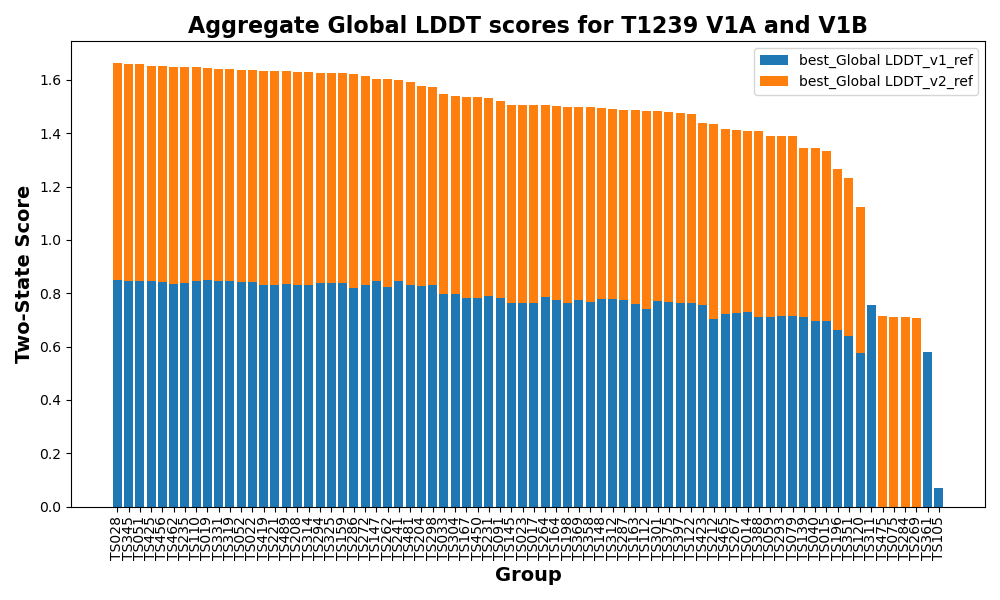

Source data for this figure (header and first rows):
Group, best_Global LDDT_v1_ref, best_model_v1_ref, best_version_v1_ref, best_model_v2_ref, best_version_v2_ref, best_Global LDDT_v2_ref, best_v1_ref, best_v2_ref, Combined_Score
TS028, 0.8482, T1239v1TS028_3, v1, T1239v2TS028_2, v2, 0.813, 0.8482, 0.813, 1.661
TS345, 0.8454, T1239v1TS345_2, v1, T1239v2TS345_3, v2, 0.8129, 0.8454, 0.8129, 1.658
TS051, 0.8454, T1239v1TS051_2, v1, T1239v2TS051_1, v2, 0.8129, 0.8454, 0.8129, 1.658
TS425, 0.8454, T1239v1TS425_5, v1, T1239v2TS425_2, v2, 0.8074, 0.8454, 0.8074, 1.653
TS456, 0.8421, T1239v1TS456_1, v1, T1239v2TS456_3, v2, 0.8101, 0.8421, 0.8101, 1.652
TS462, 0.8358, T1239v1TS462_4, v1, T1239v2TS462_2, v2, 0.8117, 0.8358, 0.8117, 1.647
TS235, 0.839, T1239v1TS235_2, v1, T1239v2TS235_4, v2, 0.8084, 0.839, 0.8084, 1.647
TS110, 0.8472, T1239v1TS110_2, v1, T1239v2TS110_5, v2, 0.7994, 0.8472, 0.7994, 1.647
TS019, 0.8505, T1239v1TS019_4, v1, T1239v2TS019_2, v2, 0.793, 0.8505, 0.793, 1.643
TS331, 0.8454, T1239v1TS331_5, v1, T1239v2TS331_2, v2, 0.7961, 0.8454, 0.7961, 1.642
TS319, 0.8454, T1239v1TS319_5, v1, T1239v2TS319_2, v2, 0.7961, 0.8454, 0.7961, 1.642
TS052, 0.8423, T1239v1TS052_1, v1, T1239v2TS052_4, v2, 0.7942, 0.8423, 0.7942, 1.637
TS022, 0.8421, T1239v1TS022_2, v1, T1239v2TS022_1, v2, 0.7934, 0.8421, 0.7934, 1.635
TS419, 0.8294, T1239v1TS419_3, v1, T1239v2TS419_1, v2, 0.8042, 0.8294, 0.8042, 1.634
TS221, 0.8294, T1239v1TS221_3, v1, T1239v2TS221_1, v2, 0.8042, 0.8294, 0.8042, 1.634
TS489, 0.8355, T1239v1TS489_3, v1, T1239v2TS489_5, v2, 0.7978, 0.8355, 0.7978, 1.633
TS208, 0.8312, T1239v1TS208_1, v1, T1239v2TS208_4, v2, 0.7998, 0.8312, 0.7998, 1.631
TS314, 0.8323, T1239v1TS314_5, v1, T1239v2TS314_2, v2, 0.7963, 0.8323, 0.7963, 1.629
TS294, 0.8377, T1239v1TS294_4, v1, T1239v2TS294_1, v2, 0.7893, 0.8377, 0.7893, 1.627
TS325, 0.8371, T1239v1TS325_1, v1, T1239v2TS325_2, v2, 0.7894, 0.8371, 0.7894, 1.627
TS159, 0.8371, T1239v1TS159_1, v1, T1239v2TS159_2, v2, 0.7894, 0.8371, 0.7894, 1.627
TS286, 0.8216, T1239v1TS286_4, v1, T1239v2TS286_1, v2, 0.799, 0.8216, 0.799, 1.621
TS272, 0.8302, T1239v1TS272_1, v1, T1239v2TS272_5, v2, 0.7847, 0.8302, 0.7847, 1.615
TS147, 0.8457, T1239v1TS147_1, v1, T1239v2TS147_4, v2, 0.7572, 0.8457, 0.7572, 1.603
TS262, 0.8223, T1239v1TS262_1, v1, T1239v2TS262_5, v2, 0.7797, 0.8223, 0.7797, 1.602
TS241, 0.8468, T1239v1TS241_2, v1, T1239v2TS241_3, v2, 0.7529, 0.8468, 0.7529, 1.6
TS481, 0.8321, T1239v1TS481_4, v1, T1239v2TS481_4, v2, 0.7584, 0.8321, 0.7584, 1.591
TS204, 0.8283, T1239v1TS204_5, v1, T1239v2TS204_1, v2, 0.7474, 0.8283, 0.7474, 1.576
TS298, 0.8328, T1239v1TS298_1, v1, T1239v2TS298_1, v2, 0.7409, 0.8328, 0.7409, 1.574
TS033, 0.799, T1239v1TS033_1, v1, T1239v2TS033_4, v2, 0.7497, 0.799, 0.7497, 1.549
TS304, 0.7962, T1239v1TS304_5, v1, T1239v2TS304_2, v2, 0.7446, 0.7962, 0.7446, 1.541
TS167, 0.7833, T1239v1TS167_1, v1, T1239v2TS167_5, v2, 0.7509, 0.7833, 0.7509, 1.534
TS450, 0.7833, T1239v1TS450_1, v1, T1239v2TS450_5, v2, 0.7509, 0.7833, 0.7509, 1.534
TS231, 0.7899, T1239v1TS231_2, v1, T1239v2TS231_1, v2, 0.7422, 0.7899, 0.7422, 1.532
TS091, 0.7823, T1239v1TS091_4, v1, T1239v2TS091_4, v2, 0.7387, 0.7823, 0.7387, 1.521
TS145, 0.7649, T1239v1TS145_5, v1, T1239v2TS145_4, v2, 0.7409, 0.7649, 0.7409, 1.506
TS023, 0.7649, T1239v1TS023_5, v1, T1239v2TS023_4, v2, 0.7409, 0.7649, 0.7409, 1.506
TS017, 0.7649, T1239v1TS017_5, v1, T1239v2TS017_5, v2, 0.7397, 0.7649, 0.7397, 1.505
TS264, 0.7858, T1239v1TS264_5, v1, T1239v2TS264_4, v2, 0.7186, 0.7858, 0.7186, 1.504
TS164, 0.7755, T1239v1TS164_5, v1, T1239v2TS164_5, v2, 0.7259, 0.7755, 0.7259, 1.501
TS198, 0.7644, T1239v1TS198_5, v1, T1239v2TS198_4, v2, 0.735, 0.7644, 0.735, 1.499
TS369, 0.7733, T1239v1TS369_1, v1, T1239v2TS369_4, v2, 0.7251, 0.7733, 0.7251, 1.498
TS358, 0.766, T1239v1TS358_5, v1, T1239v2TS358_1, v2, 0.7317, 0.766, 0.7317, 1.498
TS148, 0.7801, T1239v1TS148_3, v1, T1239v2TS148_5, v2, 0.7136, 0.7801, 0.7136, 1.494
TS312, 0.7801, T1239v1TS312_3, v1, T1239v2TS312_5, v2, 0.7109, 0.7801, 0.7109, 1.491
TS287, 0.7742, T1239v1TS287_5, v1, T1239v2TS287_4, v2, 0.7135, 0.7742, 0.7135, 1.488
TS163, 0.7602, T1239v1TS163_3, v1, T1239v2TS163_5, v2, 0.7256, 0.7602, 0.7256, 1.486
TS112, 0.7425, T1239v1TS112_2, v1, T1239v2TS112_1, v2, 0.7397, 0.7425, 0.7397, 1.482
TS301, 0.7717, T1239v1TS301_4, v1, T1239v2TS301_5, v2, 0.7103, 0.7717, 0.7103, 1.482
TS375, 0.7686, T1239v1TS375_2, v1, T1239v2TS375_3, v2, 0.711, 0.7686, 0.711, 1.48
TS397, 0.7632, T1239v1TS397_1, v1, T1239v2TS397_1, v2, 0.7115, 0.7632, 0.7115, 1.475
TS122, 0.7619, T1239v1TS122_2, v1, T1239v2TS122_4, v2, 0.7103, 0.7619, 0.7103, 1.472
TS423, 0.7558, T1239v1TS423_2, v1, T1239v2TS423_3, v2, 0.6833, 0.7558, 0.6833, 1.439
TS212, 0.7021, T1239v1TS212_1, v1, T1239v2TS212_1, v2, 0.7319, 0.7021, 0.7319, 1.434
TS465, 0.7238, T1239v1TS465_3, v1, T1239v2TS465_2, v2, 0.6929, 0.7238, 0.6929, 1.417
TS267, 0.7257, T1239v1TS267_5, v1, T1239v2TS267_4, v2, 0.6878, 0.7257, 0.6878, 1.413
TS014, 0.7314, T1239v1TS014_1, v1, T1239v2TS014_1, v2, 0.678, 0.7314, 0.678, 1.409
TS388, 0.71, T1239v1TS388_4, v1, T1239v2TS388_3, v2, 0.697, 0.71, 0.697, 1.407
TS059, 0.7125, T1239v1TS059_6, v1, T1239v2TS059_3, v2, 0.6788, 0.7125, 0.6788, 1.391
TS293, 0.7157, T1239v1TS293_3, v1, T1239v2TS293_3, v2, 0.6733, 0.7157, 0.6733, 1.389
... 14 more rows
